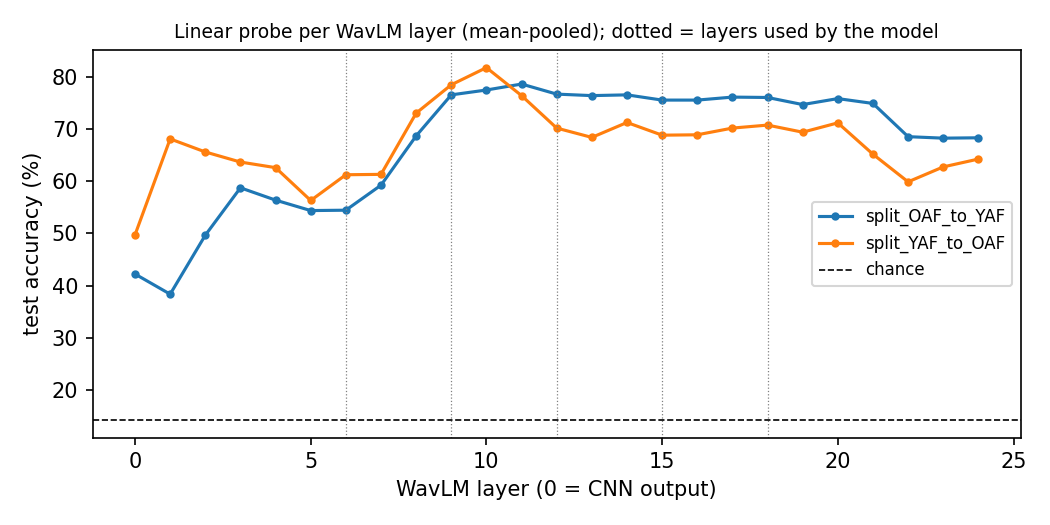

The table this chart was drawn from, first rows:
layer, split_OAF_to_YAF, split_YAF_to_OAF
0, 0.4221, 0.4971
1, 0.3836, 0.6807
2, 0.4964, 0.6557
3, 0.5871, 0.6364
4, 0.5636, 0.6257
5, 0.5436, 0.5629
6, 0.5443, 0.6121
7, 0.5921, 0.6129
8, 0.6864, 0.73
9, 0.765, 0.7843
10, 0.7743, 0.8171
11, 0.7857, 0.7636
12, 0.7664, 0.7014
13, 0.7636, 0.6836
14, 0.765, 0.7121
15, 0.755, 0.6879
16, 0.755, 0.6886
17, 0.7607, 0.7014
18, 0.76, 0.7071
19, 0.7464, 0.6936
20, 0.7579, 0.7114
21, 0.7486, 0.6514
22, 0.685, 0.5986
23, 0.6821, 0.6271
24, 0.6829, 0.6421
